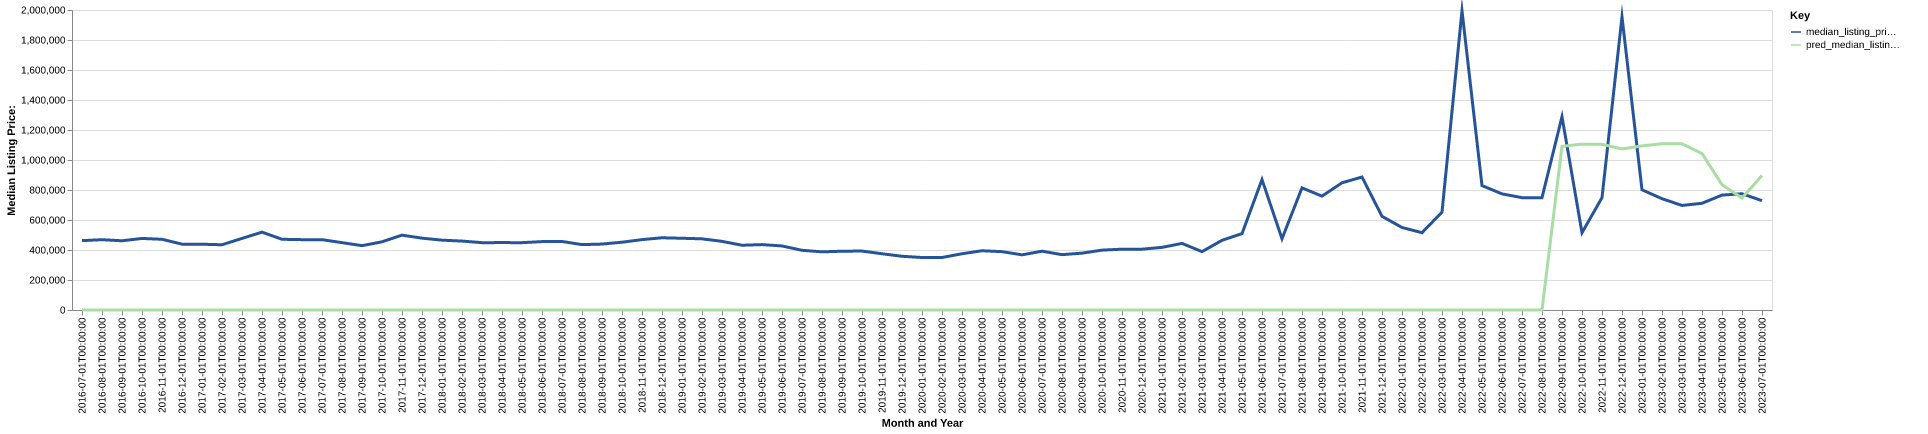

Values plotted in this chart, from the file beside it:
date, time_idx, median_listing_price, thirty_year_interest_rate_five, month, county_name, active_listing_count, median_days_on_market, pred_median_listing_price, month_year
2016-07-01, 0, 462450, 3.72, 7, sitka, ak, 45.0, 81.0, 0, Jul-2016
2016-08-01, 1, 468675, 3.73, 8, sitka, ak, 45.0, 98.0, 0, Aug-2016
2016-09-01, 2, 461500, 3.66, 9, sitka, ak, 46.0, 120.0, 0, Sep-2016
2016-10-01, 3, 477000, 3.64, 10, sitka, ak, 40.0, 138.0, 0, Oct-2016
2016-11-01, 4, 471500, 3.66, 11, sitka, ak, 38.0, 128.0, 0, Nov-2016
2016-12-01, 5, 439000, 3.48, 12, sitka, ak, 34.0, 113.0, 0, Dec-2016
2017-01-01, 6, 438500, 3.45, 1, sitka, ak, 31.0, 126.0, 0, Jan-2017
2017-02-01, 7, 435000, 3.5, 2, sitka, ak, 36.0, 140.0, 0, Feb-2017
2017-03-01, 8, 477225, 3.52, 3, sitka, ak, 39.0, 136.0, 0, Mar-2017
2017-04-01, 9, 519000, 4.03, 4, sitka, ak, 40.0, 87.0, 0, Apr-2017
2017-05-01, 10, 471500, 4.32, 5, sitka, ak, 45.0, 98.0, 0, May-2017
2017-06-01, 11, 469000, 4.2, 6, sitka, ak, 49.0, 90.0, 0, Jun-2017
2017-07-01, 12, 469000, 4.19, 7, sitka, ak, 45.0, 86.0, 0, Jul-2017
2017-08-01, 13, 449000, 4.3, 8, sitka, ak, 47.0, 116.0, 0, Aug-2017
2017-09-01, 14, 429000, 4.1, 9, sitka, ak, 41.0, 130.0, 0, Sep-2017
2017-10-01, 15, 454500, 4.05, 10, sitka, ak, 37.0, 147.0, 0, Oct-2017
2017-11-01, 16, 499000, 3.94, 11, sitka, ak, 36.0, 140.0, 0, Nov-2017
2017-12-01, 17, 479000, 4.03, 12, sitka, ak, 40.0, 87.0, 0, Dec-2017
2018-01-01, 18, 465625, 3.93, 1, sitka, ak, 39.0, 78.0, 0, Jan-2018
2018-02-01, 19, 459500, 3.83, 2, sitka, ak, 39.0, 98.0, 0, Feb-2018
2018-03-01, 20, 449000, 3.94, 3, sitka, ak, 38.0, 111.0, 0, Mar-2018
2018-04-01, 21, 449250, 3.95, 4, sitka, ak, 31.0, 150.0, 0, Apr-2018
2018-05-01, 22, 449000, 3.99, 5, sitka, ak, 42.0, 113.0, 0, May-2018
2018-06-01, 23, 456000, 4.15, 6, sitka, ak, 43.0, 69.0, 0, Jun-2018
2018-07-01, 24, 457000, 4.4, 7, sitka, ak, 43.0, 84.0, 0, Jul-2018
2018-08-01, 25, 435875, 4.46, 8, sitka, ak, 45.0, 110.0, 0, Aug-2018
2018-09-01, 26, 439500, 4.58, 9, sitka, ak, 40.0, 121.0, 0, Sep-2018
2018-10-01, 27, 451875, 4.66, 10, sitka, ak, 39.0, 120.0, 0, Oct-2018
2018-11-01, 28, 469250, 4.62, 11, sitka, ak, 44.0, 124.0, 0, Nov-2018
2018-12-01, 29, 481500, 4.54, 12, sitka, ak, 42.0, 129.0, 0, Dec-2018
2019-01-01, 30, 478250, 4.6, 1, sitka, ak, 36.0, 141.0, 0, Jan-2019
2019-02-01, 31, 474500, 4.72, 2, sitka, ak, 33.0, 143.0, 0, Feb-2019
2019-03-01, 32, 457643, 4.9, 3, sitka, ak, 35.0, 155.0, 0, Mar-2019
2019-04-01, 33, 431750, 4.94, 4, sitka, ak, 38.0, 151.0, 0, Apr-2019
2019-05-01, 34, 436000, 4.75, 5, sitka, ak, 39.0, 99.0, 0, May-2019
2019-06-01, 35, 427000, 4.51, 6, sitka, ak, 39.0, 105.0, 0, Jun-2019
2019-07-01, 36, 398000, 4.41, 7, sitka, ak, 44.0, 77.0, 0, Jul-2019
2019-08-01, 37, 387727, 4.41, 8, sitka, ak, 42.0, 90.0, 0, Aug-2019
2019-09-01, 38, 391818, 4.2, 9, sitka, ak, 40.0, 100.0, 0, Sep-2019
2019-10-01, 39, 393045, 4.14, 10, sitka, ak, 38.0, 109.0, 0, Oct-2019
2019-11-01, 40, 375000, 3.84, 11, sitka, ak, 38.0, 123.0, 0, Nov-2019
2019-12-01, 41, 358250, 3.81, 12, sitka, ak, 36.0, 117.0, 0, Dec-2019
2020-01-01, 42, 350000, 3.75, 1, sitka, ak, 29.0, 109.0, 0, Jan-2020
2020-02-01, 43, 350000, 3.73, 2, sitka, ak, 31.0, 87.0, 0, Feb-2020
2020-03-01, 44, 375000, 3.78, 3, sitka, ak, 34.0, 91.0, 0, Mar-2020
2020-04-01, 45, 395000, 3.75, 4, sitka, ak, 40.0, 68.0, 0, Apr-2020
2020-05-01, 46, 389000, 3.74, 5, sitka, ak, 37.0, 89.0, 0, May-2020
2020-06-01, 47, 367750, 3.72, 6, sitka, ak, 35.0, 114.0, 0, Jun-2020
2020-07-01, 48, 392000, 3.49, 7, sitka, ak, 34.0, 111.0, 0, Jul-2020
2020-08-01, 49, 369000, 3.65, 8, sitka, ak, 35.0, 100.0, 0, Aug-2020
2020-09-01, 50, 379000, 3.33, 9, sitka, ak, 34.0, 91.0, 0, Sep-2020
2020-10-01, 51, 399000, 3.28, 10, sitka, ak, 25.0, 106.0, 0, Oct-2020
2020-11-01, 52, 405500, 3.21, 11, sitka, ak, 21.0, 108.0, 0, Nov-2020
2020-12-01, 53, 405500, 3.07, 12, sitka, ak, 19.0, 118.0, 0, Dec-2020
2021-01-01, 54, 417500, 2.99, 1, sitka, ak, 18.0, 142.0, 0, Jan-2021
2021-02-01, 55, 444000, 2.93, 2, sitka, ak, 15.0, 163.0, 0, Feb-2021
2021-03-01, 56, 389000, 2.88, 3, sitka, ak, 13.0, 176.0, 0, Mar-2021
2021-04-01, 57, 464500, 2.84, 4, sitka, ak, 13.0, 96.0, 0, Apr-2021
2021-05-01, 58, 509000, 2.71, 5, sitka, ak, 11.0, 150.0, 0, May-2021
2021-06-01, 59, 869500, 2.79, 6, sitka, ak, 10.0, 48.0, 0, Jun-2021
... 25 more rows
